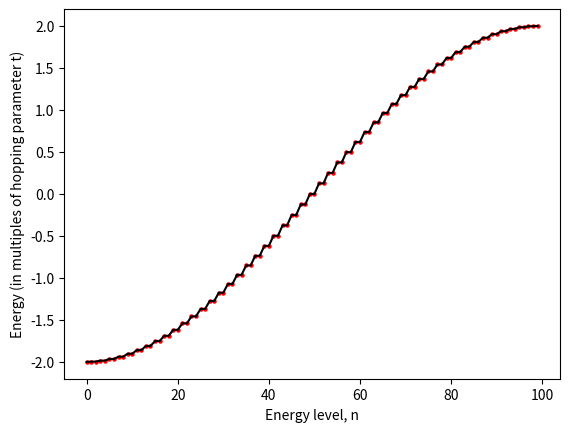

This chart was generated by the following Python code:
# %% This defines a Jupyter-like code cell, while still being in a .py file
import numpy as np
from scipy import linalg
from matplotlib import pyplot as plt


# %% 
L=100 # Lattice size

# Kronecker delta function
def kron(x,y): 
    if x == y:
        return 1
    else:        
        return 0

t = np.ones(L) # Hopping parameter, chosen to be uniform
# the absolute value does not matter for this model

# Initialising the Hamiltonian
H = np.zeros((L,L))

# Building the Hamiltonian
for i in range(L):
    for j in range(L):
        H[i][j] = - kron(i,(j-1)%L) * t[(j-1)%L] - kron(i,(j+1)%L) * t[j]



# %% Solving the Hamiltonian 
eigenvalues, eigenvectors = linalg.eig(H)
sorted_eigenvalues = np.sort_complex(eigenvalues)

# Theoretical prediction for the energy spectrum
# Changed in 2026 for clarity
x = 2*np.pi*np.arange(1,L+1)/(L)
theory_energy_values = 2*np.cos(x)
sorted_theory_values = np.sort(theory_energy_values)


# %% Plotting the two solutions against each other

# Changing the render resolution to be able to see things more clearly
plt.rcParams['figure.dpi'] = 300
plt.rcParams['savefig.dpi'] = 300

plt.xlabel('Energy level, n')
plt.ylabel('Energy (in multiples of hopping parameter t)')
plt.plot(sorted_theory_values, 'k')
plt.scatter(range(L), sorted_eigenvalues, s=5, c="Red")
plt.show()

# As expected it is a sine curve. Computed the values of cos(k)
# which are the exact eigenvalues, with k being quantized. Match exactly.
# %%
